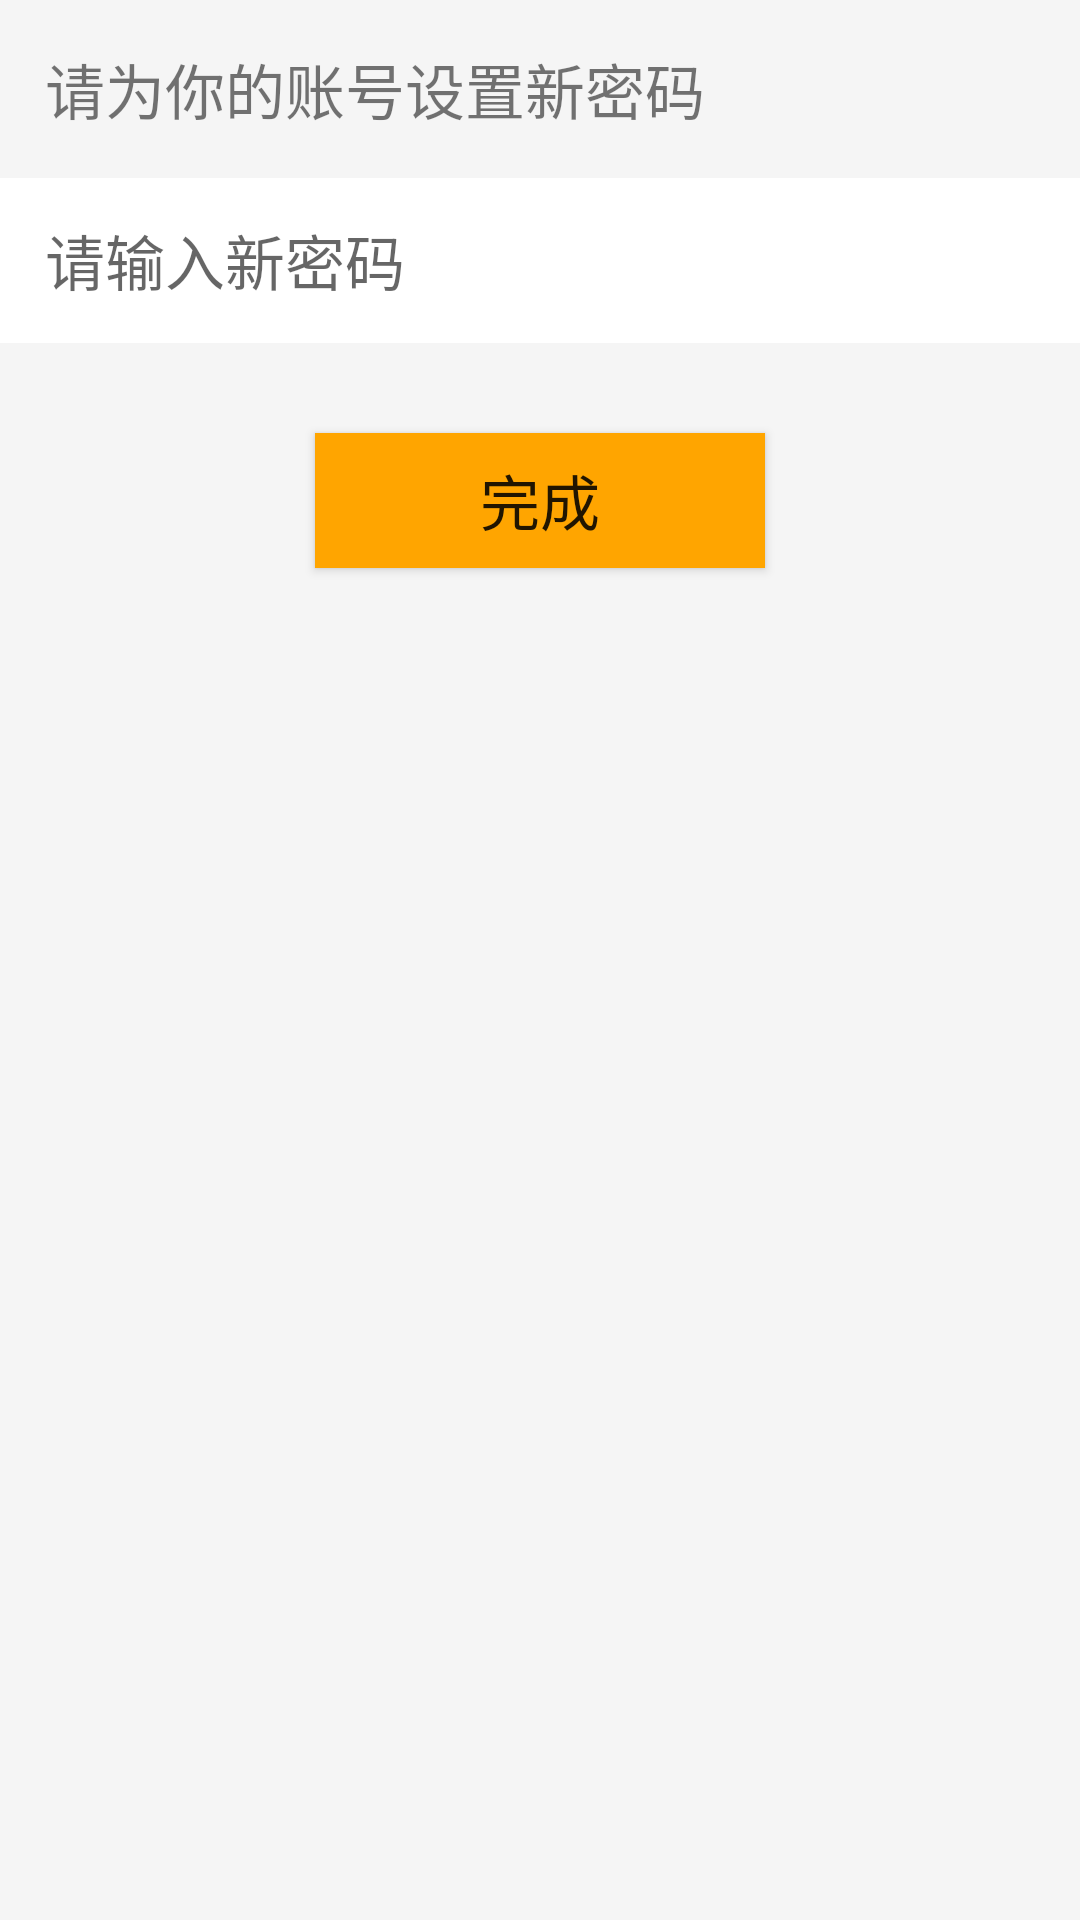

Reconstruct the res/layout file that produces this screen, plus the resources it refers to.
<!-- AndroidManifest.xml: application theme Theme.Forum -->
<!-- res/layout/activity_change_password.xml -->
<?xml version="1.0" encoding="utf-8"?>
<LinearLayout xmlns:android="http://schemas.android.com/apk/res/android"
    android:orientation="vertical" android:layout_width="match_parent"
    android:layout_height="match_parent"
    android:background="#F5F5F5">

    <TextView
        android:paddingTop="15dp"
        android:paddingLeft="15dp"
        android:layout_width="match_parent"
        android:layout_height="wrap_content"
        android:background="@null"
        android:text="请为你的账号设置新密码"
        android:textSize="20sp"/>

    <EditText
        android:id="@+id/new_password"
        android:layout_width="match_parent"
        android:layout_height="55dp"
        android:layout_marginTop="15dp"
        android:background="@color/white"
        android:layout_gravity="center"
        android:paddingLeft="15dp"
        android:hint="请输入新密码"
        android:textSize="20sp"/>

    <Button
        android:id="@+id/submit_change_password_btn"
        android:layout_width="150dp"
        android:layout_height="45dp"
        android:layout_marginTop="30dp"
        android:layout_gravity="center"
        android:text="完成"
        android:textSize="20sp"
        android:background="#FFA500"/>

</LinearLayout>
<!-- resources referenced by this layout -->
<resources>
  <style name="Theme.Forum" parent="Theme.MaterialComponents.DayNight.DarkActionBar.Bridge">
          
          <item name="colorPrimary">#FFC0CB</item>
          <item name="colorPrimaryVariant">@color/purple_700</item>
          <item name="colorOnPrimary">@color/white</item>
          
          <item name="colorSecondary">@color/teal_200</item>
          <item name="colorSecondaryVariant">@color/teal_700</item>
          <item name="colorOnSecondary">@color/black</item>
          
          <item name="android:statusBarColor" tools:targetApi="l">?attr/colorPrimaryVariant</item>
          
      </style>
  <!-- not gathered from this repository: default colours our renderer supplied (Android Studio template values) -->
  <color name="purple_700">#FF3700B3</color>
  <color name="teal_200">#FF03DAC5</color>
  <color name="teal_700">#FF018786</color>
  <color name="black">#FF000000</color>
  <color name="white">#FFFFFFFF</color>
</resources>
